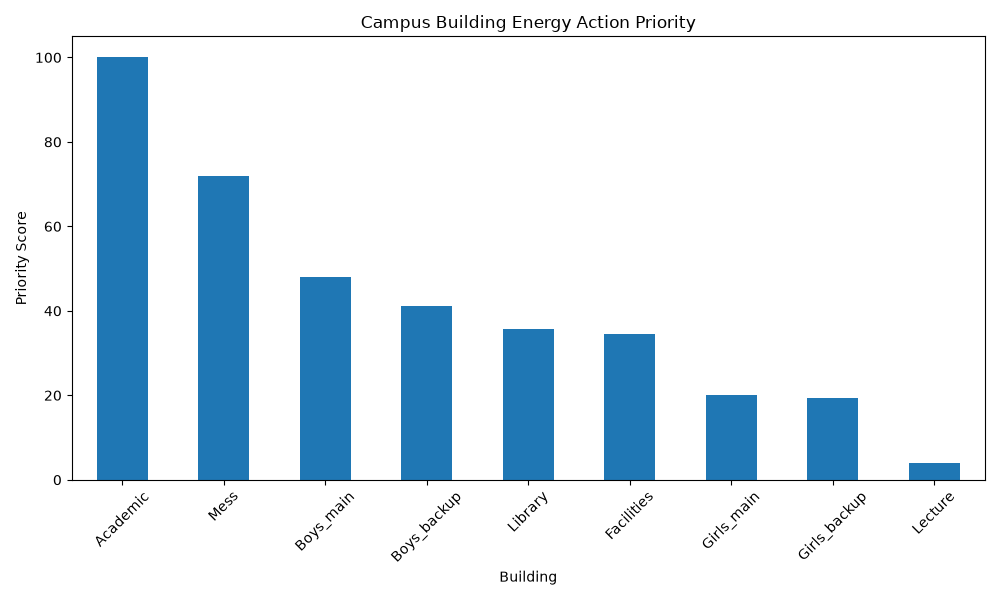

The file beside this chart, header and first rows:
, Average Power (kW), Anomaly Power (kW), Priority Score, Priority
Academic, 27.79, 62.16, 100.0, High
Mess, 22.2, 39.78, 71.93, High
Boys_main, 17.46, 20.65, 48.02, Medium
Boys_backup, 13.95, 19.88, 41.09, Medium
Library, 9.078, 24, 35.63, Low
Facilities, 10.48, 19.5, 34.54, Low
Girls_main, 7.314, 8.673, 20.14, Low
Girls_backup, 6.881, 8.575, 19.28, Low
Lecture, 0.642, 3.551, 4.011, Low
